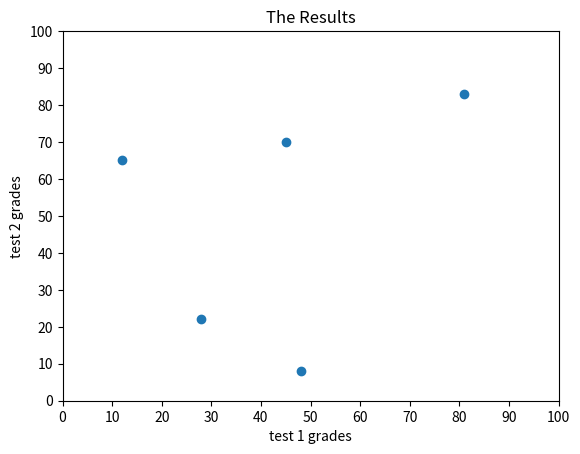

Generate this figure with matplotlib:
# -*- coding: utf-8 -*-
"""
Created on Sun Apr 28 16:51:24 2019

[redacted]
"""
import random
from matplotlib import pyplot as plt

# n: the number of students
n=5
 
test_1_grades= [ random.randrange(0,100) for i in range(n)]
test_2_grades= [ random.randrange(0,100) for i in range(n)]


# x축: test_1_grades, y축: test_2_grades
plt.scatter(test_1_grades, test_2_grades)
plt.title("The Results") 
plt.xticks([i*10 for i in range(11)])
plt.yticks([i*10 for i in range(11)])
plt.xlabel("test 1 grades")
plt.ylabel("test 2 grades")
plt.show()
